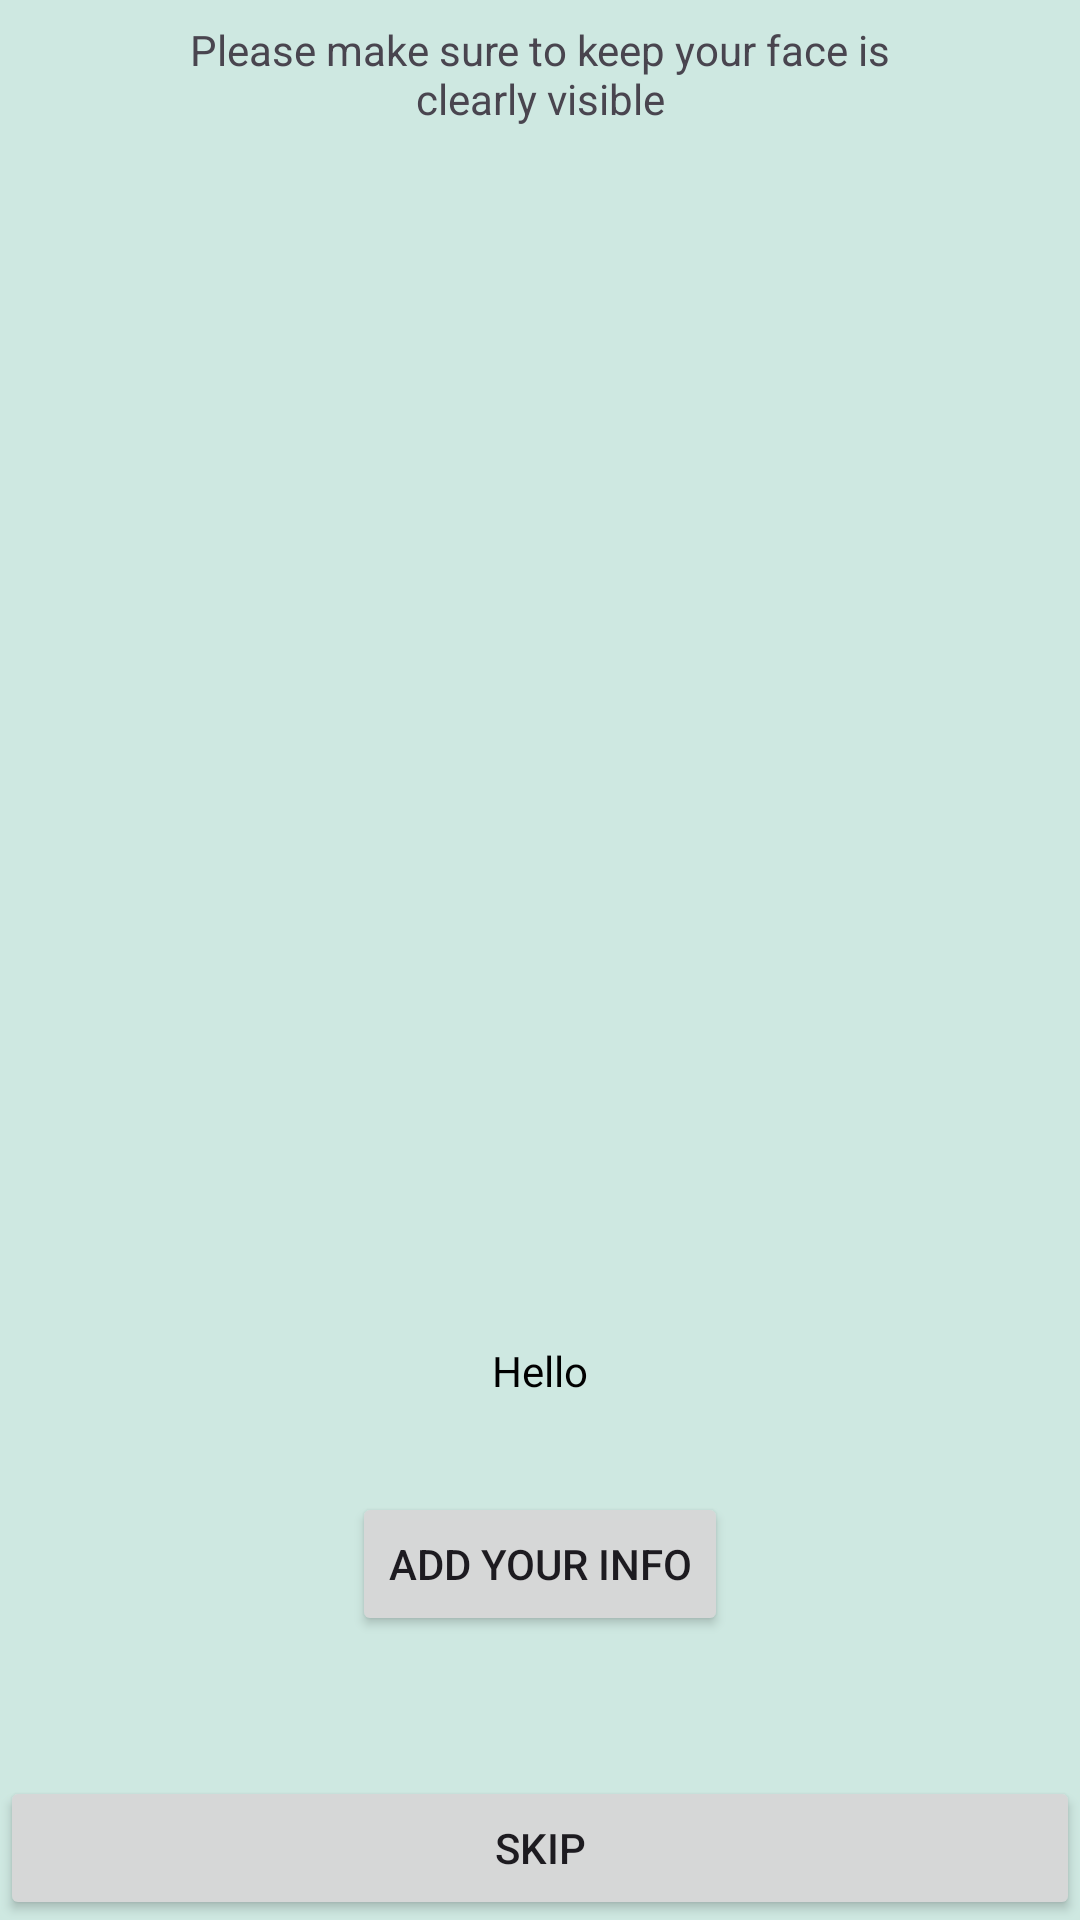

Write the Android layout XML for this screen, with the resource values it uses.
<!-- AndroidManifest.xml: application theme Theme.RASD -->
<!-- res/layout/fragment_real_time_camera.xml -->
<?xml version="1.0" encoding="utf-8"?>
<RelativeLayout xmlns:android="http://schemas.android.com/apk/res/android"
    xmlns:tools="http://schemas.android.com/tools"
    android:layout_width="match_parent"
    android:layout_height="match_parent"
    xmlns:app="http://schemas.android.com/apk/res-auto"
    android:background="@color/background"
    tools:context=".RealTimeCamera">

    

    <TextureView
        android:id="@+id/textureView"
        android:layout_width="240dp"
        android:layout_height="353dp"
        android:layout_below="@+id/warningText"
        android:layout_alignParentStart="true"
        android:layout_alignParentEnd="true"
        android:layout_centerHorizontal="true"
        android:layout_marginStart="93dp"
        android:layout_marginTop="25dp"
        android:layout_marginEnd="92dp" />

    <Button
        android:id="@+id/addId"
        android:layout_width="wrap_content"
        android:layout_height="wrap_content"
        android:layout_below="@+id/textView7"
        android:layout_marginTop="31dp"
        android:layout_centerHorizontal="true"
        android:text="Add Your Info" />

    <TextView
        android:id="@+id/textView7"
        android:layout_width="wrap_content"
        android:layout_height="wrap_content"
        android:layout_below="@+id/textureView"
        android:layout_marginTop="27dp"
        android:layout_centerHorizontal="true"
        android:text="Hello"
        android:textColor="@color/black" />

    <Button
        android:id="@+id/skipButton"
        android:layout_width="wrap_content"
        android:layout_height="wrap_content"
        android:layout_alignParentStart="true"
        android:layout_alignParentEnd="true"
        android:layout_alignParentBottom="true"
        android:text="Skip"
        app:layout_constraintBottom_toBottomOf="parent"
        app:layout_constraintEnd_toEndOf="parent"
        app:layout_constraintStart_toStartOf="parent" />

    <TextView
        android:id="@+id/warningText"
        android:layout_width="wrap_content"
        android:layout_height="wrap_content"
        android:layout_alignParentStart="true"
        android:layout_alignParentTop="true"
        android:layout_alignParentEnd="true"
        android:layout_centerHorizontal="true"
        android:layout_marginStart="50dp"
        android:layout_marginTop="7dp"
        android:layout_marginEnd="50dp"
        android:gravity="center"
        android:text="Please make sure to keep your face is clearly visible"
        />

    <ImageView
        android:id="@+id/imageView2"
        android:layout_width="240dp"
        android:layout_height="353dp"
        android:visibility="gone"/>



</RelativeLayout>
<!-- resources referenced by this layout -->
<resources>
  <color name="background">#CEE8E1</color>
  <color name="black">#FF000000</color>
  <style name="Theme.RASD" parent="Base.Theme.RASD" />
  <style name="Base.Theme.RASD" parent="Theme.Material3.DayNight.NoActionBar">
          
          <item name="colorPrimary">@color/themebtn</item>
  
          
      </style>
  <color name="themebtn">#024855</color>
</resources>
